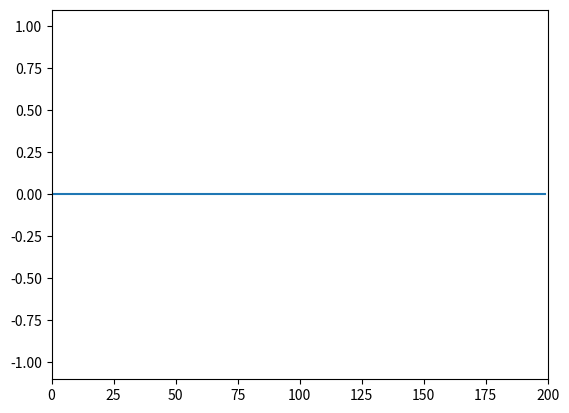

Python code for this plot:
import numpy as np


# x = np.arange(9)


# print(x)

# # x[:-1] = x[1:]
# # x[-1] = 9

# x = np.roll(x, -1)
# x[-1] = 9

# print(x)


# x = np.array([[],[]])
# print(x.shape)


# import time

# import matplotlib.pyplot as plt
# import numpy


# def gaussian(x, delay, sigma):
#     '''
#     Функция, график которой будет отображаться процессе анимации
#     '''
#     return numpy.exp(-((x - delay) / sigma) ** 2)


# if __name__ == '__main__':
#     # Параметры отображаемой функции
#     maxSize = 200
#     sigma = 10.0

#     # Диапазон точек для расчета графика функции
#     x = numpy.arange(maxSize)

#     # Значения графика функции
#     y = numpy.zeros(maxSize)

#     # !!! Включить интерактивный режим для анимации
#     plt.ion()

#     # У функции gaussian будет меняться параметр delay (задержка)
#     for delay in numpy.arange(-50.0, 200.0, 1.0):
#         y = gaussian(x, delay, sigma)

#         # !!! Очистить текущую фигуру
#         plt.clf()

#         # Отобразить график
#         plt.plot(x, y)

#         # Установка отображаемых интервалов по осям
#         plt.xlim(0, maxSize)
#         plt.ylim(-1.1, 1.1)

#         # !!! Следующие два вызова требуются для обновления графика
#         plt.draw()
#         plt.gcf().canvas.flush_events()

#         # Задержка перед следующим обновлением
#         time.sleep(0.005)

#     # Отключить интерактивный режим по завершению анимации
#     plt.ioff()

#     # Нужно, чтобы график не закрывался после завершения анимации
#     plt.show()



# import time

# import matplotlib.pyplot as plt
# import numpy


# def gaussian(x, delay, sigma):
#     '''
#     Функция, график которой будет отображаться процессе анимации
#     '''
#     return numpy.exp(-((x - delay) / sigma) ** 2)


# if __name__ == '__main__':
#     # Параметры отображаемой функции
#     maxSize = 200
#     sigma = 10.0

#     # Диапазон точек для расчета графика функции
#     x = numpy.arange(maxSize)

#     # Значения графика функции
#     y = numpy.zeros(maxSize)

#     # !!! Включить интерактивный режим для анимации
#     plt.ion()

#     # Создание окна и осей для графика
#     fig, ax = plt.subplots()

#     # Установка отображаемых интервалов по осям
#     ax.set_xlim(0, maxSize)
#     ax.set_ylim(-1.1, 1.1)

#     # Отобразить график фукнции в начальный момент времени
#     line, = ax.plot(x, y)

#     # У функции gaussian будет меняться параметр delay (задержка)
#     for delay in numpy.arange(-50.0, 200.0, 1.0):
#         y = gaussian(x, delay, sigma)

#         # Обновить данные на графике
#         line.set_ydata(y)

#         # Отобразить новые данный
#         fig.canvas.draw()
#         fig.canvas.flush_events()

#         # Задержка перед следующим обновлением
#         time.sleep(0.001)

#     # Отключить интерактивный режим по завершению анимации
#     plt.ioff()
#     plt.show()



import matplotlib.pyplot as plt
from matplotlib.animation import FuncAnimation
import numpy


def gaussian(x, delay, sigma):
    '''
    Функция, график которой будет отображаться процессе анимации.
    '''
    return numpy.exp(-((x - delay) / sigma) ** 2)


# Функция, вызываемая для каждого кадра
def main_func(frame, line, x, sigma):
    '''
    frame - параметр, который изменяется от кадра к кадру.
    line - кривая, для которой изменяются данные.
    x - список точек по оси X, для которых рассчитывается функция Гаусса.
    sigma - отвечает за ширину функции Гаусса.
    '''
    y = gaussian(x, frame, sigma)
    line.set_ydata(y)
    return [line]


if __name__ == '__main__':
    # Параметры отображаемой функции
    maxSize = 200
    sigma = 10.0

    # Диапазон точек для расчета графика функции
    x = numpy.arange(maxSize)

    # Значения графика функции
    y = numpy.zeros(maxSize)

    # Создание окна для графика
    fig, ax = plt.subplots()

    # Установка отображаемых интервалов по осям
    ax.set_xlim(0, maxSize)
    ax.set_ylim(-1.1, 1.1)

    # Создание линии, которую будем анимировать
    line, = ax.plot(x, y)

    # !!! Параметр, который будет меняться от кадра к кадру
    frames = numpy.arange(-50.0, 200.0, 1.0)

    # !!! Задержка между кадрами в мс
    interval = 30

    # !!! Использовать ли буферизацию для устранения мерцания
    blit = True

    # !!! Будет ли анимация циклической
    repeat = False

    # !!! Создание анимации
    animation = FuncAnimation(
            fig,
            func=main_func,
            frames=frames,
            fargs=(line, x, sigma),
            interval=interval,
            blit=blit,
            repeat=repeat)
    plt.show()